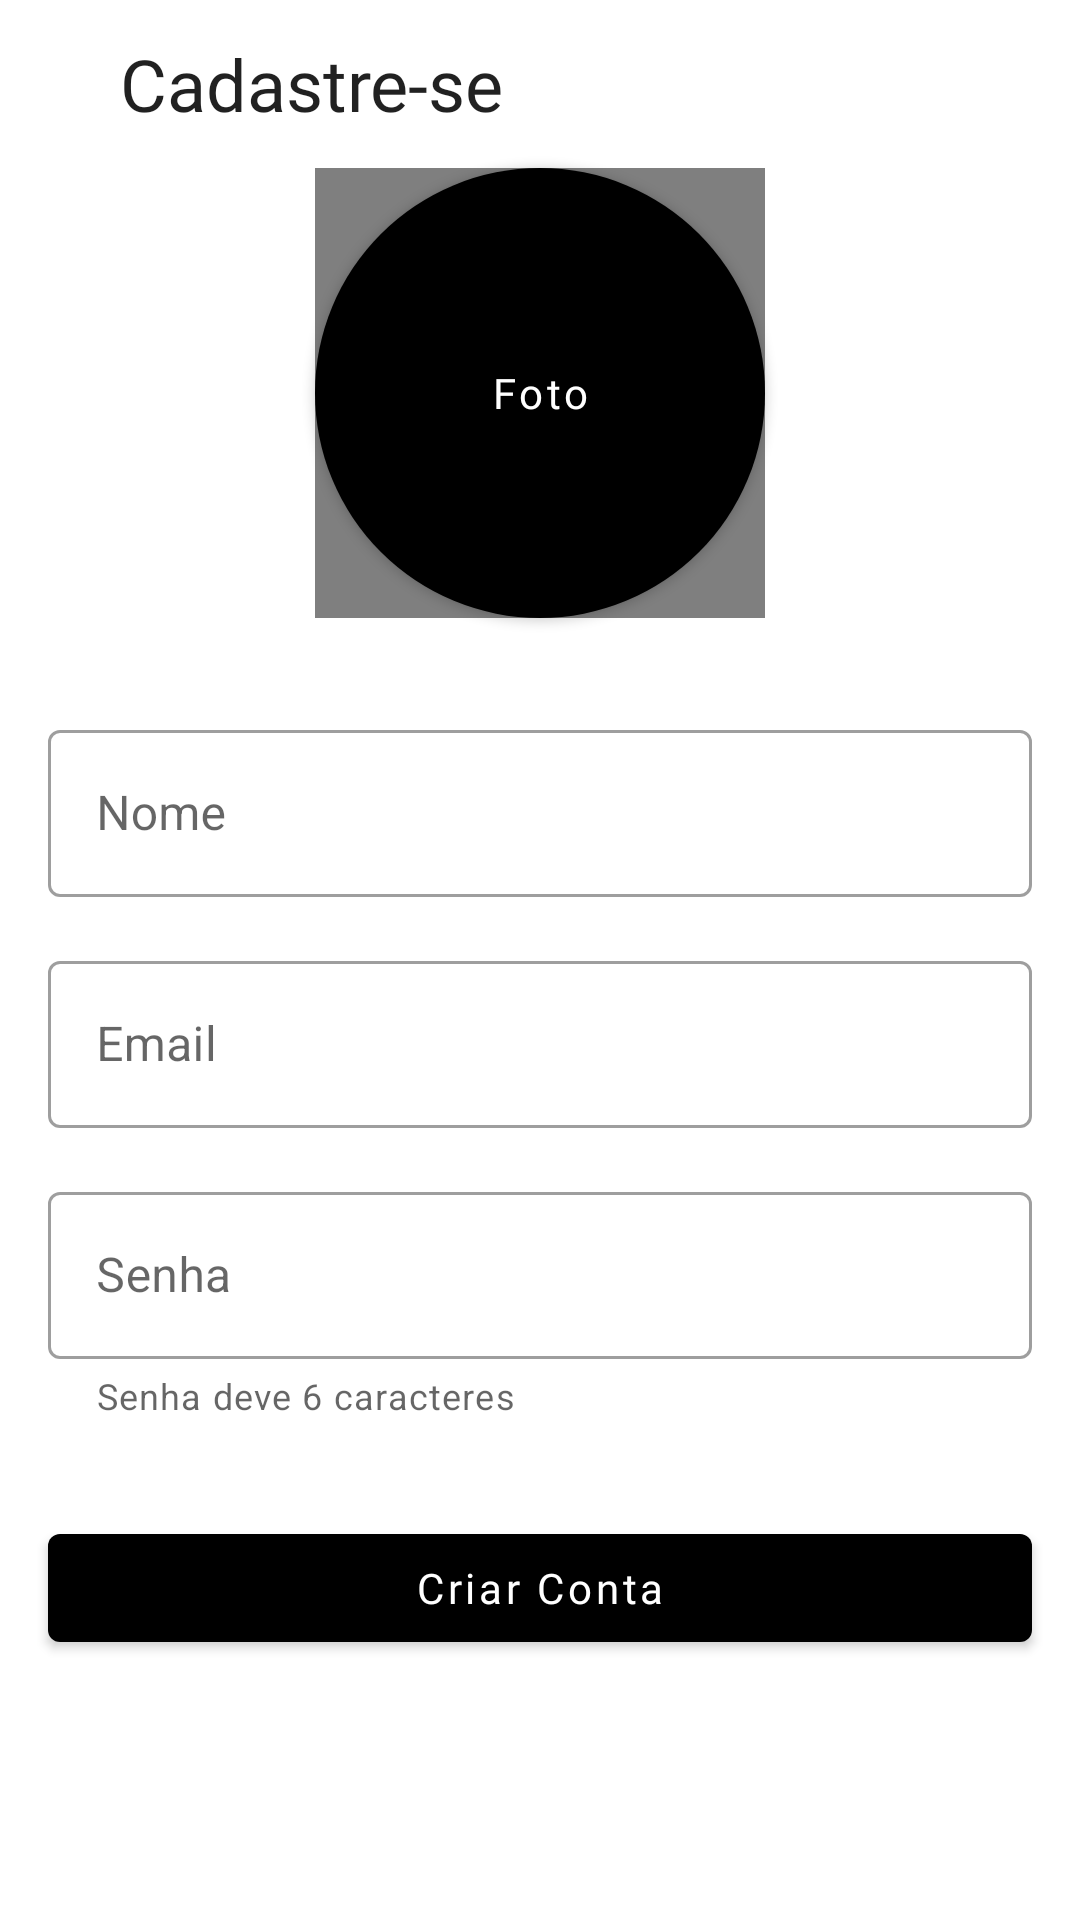

Write the Android layout XML for this screen, with the resource values it uses.
<!-- AndroidManifest.xml: application theme Theme.ToDoList -->
<!-- res/layout/activity_register.xml -->
<?xml version="1.0" encoding="utf-8"?>
<androidx.constraintlayout.widget.ConstraintLayout xmlns:android="http://schemas.android.com/apk/res/android"
    xmlns:app="http://schemas.android.com/apk/res-auto"
    xmlns:tools="http://schemas.android.com/tools"
    android:layout_width="match_parent"
    android:layout_height="match_parent"
    tools:context=".ui.signin.RegisterActivity">

    <com.google.android.material.appbar.MaterialToolbar
        android:id="@+id/toolbar"
        android:layout_width="match_parent"
        android:layout_height="wrap_content"
        app:layout_constraintTop_toTopOf="parent"
        app:title="@string/label_signup"
        app:titleMarginStart="40dp"
        app:titleTextAppearance="@style/tasks_title"
        app:navigationIcon="@drawable/ic_navigate"
        />

    <androidx.constraintlayout.widget.Guideline
        android:id="@+id/guide_start"
        android:layout_width="match_parent"
        android:layout_height="match_parent"
        android:orientation="vertical"
        app:layout_constraintGuide_begin="16dp" />

    <androidx.constraintlayout.widget.Guideline
        android:id="@+id/guide_end"
        android:layout_width="match_parent"
        android:layout_height="match_parent"
        android:orientation="vertical"
        app:layout_constraintGuide_end="16dp" />

    <de.hdodenhof.circleimageview.CircleImageView
        android:id="@+id/cmv_photo"
        android:layout_width="150dp"
        android:layout_height="150dp"
        tools:src="@tools:sample/avatars"
        app:layout_constraintTop_toBottomOf="@id/toolbar"
        app:layout_constraintStart_toStartOf="@id/guide_start"
        app:layout_constraintEnd_toEndOf="@id/guide_end"
        />

    <com.google.android.material.button.MaterialButton
        android:id="@+id/btn_profile_photo"
        android:layout_width="150dp"
        android:layout_height="150dp"
        android:text="@string/label_profile_photo"
        android:fontFamily="@font/roboto_medium"
        android:textAllCaps="false"
        android:background="@drawable/bg_button_img_circular"
        app:layout_constraintTop_toBottomOf="@id/toolbar"
        app:layout_constraintStart_toStartOf="@id/guide_start"
        app:layout_constraintEnd_toEndOf="@id/guide_end"
        />

    <com.google.android.material.textfield.TextInputLayout
        android:id="@+id/til_name"
        style="@style/Widget.MaterialComponents.TextInputLayout.OutlinedBox"
        android:layout_width="0dp"
        android:layout_height="wrap_content"
        android:layout_marginTop="32dp"
        android:hint="@string/label_name"
        app:layout_constraintEnd_toEndOf="@id/guide_end"
        app:layout_constraintStart_toStartOf="@id/guide_start"
        app:layout_constraintTop_toBottomOf="@id/btn_profile_photo">

        <com.google.android.material.textfield.TextInputEditText
            android:id="@+id/et_register_name"
            android:layout_width="match_parent"
            android:layout_height="wrap_content"
            android:inputType="textEmailAddress" />
    </com.google.android.material.textfield.TextInputLayout>

    <com.google.android.material.textfield.TextInputLayout
        android:id="@+id/til_email"
        style="@style/Widget.MaterialComponents.TextInputLayout.OutlinedBox"
        android:layout_width="0dp"
        android:layout_height="wrap_content"
        android:layout_marginTop="16dp"
        android:hint="@string/label_email"
        app:layout_constraintEnd_toEndOf="@id/guide_end"
        app:layout_constraintStart_toStartOf="@id/guide_start"
        app:layout_constraintTop_toBottomOf="@id/til_name">

        <com.google.android.material.textfield.TextInputEditText
            android:id="@+id/et_register_email"
            android:layout_width="match_parent"
            android:layout_height="wrap_content"
            android:inputType="textEmailAddress" />
    </com.google.android.material.textfield.TextInputLayout>

    <com.google.android.material.textfield.TextInputLayout
        android:id="@+id/til_password"
        style="@style/Widget.MaterialComponents.TextInputLayout.OutlinedBox"
        android:layout_width="0dp"
        android:layout_height="wrap_content"
        android:layout_marginTop="16dp"
        android:hint="@string/label_senha"
        app:helperText="Senha deve 6 caracteres"
        app:layout_constraintEnd_toEndOf="@id/guide_end"
        app:layout_constraintStart_toStartOf="@id/guide_start"
        app:layout_constraintTop_toBottomOf="@id/til_email">

        <com.google.android.material.textfield.TextInputEditText
            android:id="@+id/et_register_password"
            android:layout_width="match_parent"
            android:layout_height="wrap_content"
            android:inputType="textPassword" />
    </com.google.android.material.textfield.TextInputLayout>

    <com.google.android.material.button.MaterialButton
        android:id="@+id/btn_create_account"
        style = "@style/Widget.MaterialComponents.Button"
        android:layout_width="0dp"
        android:layout_height="wrap_content"
        android:fontFamily="@font/roboto_medium"
        android:text="@string/create_account"
        android:textAllCaps="false"
        android:layout_marginTop="32dp"
        app:layout_constraintEnd_toEndOf="@id/guide_end"
        app:layout_constraintStart_toStartOf="@id/guide_start"
        app:layout_constraintTop_toBottomOf="@id/til_password"
        />

</androidx.constraintlayout.widget.ConstraintLayout>
<!-- resources referenced by this layout -->
<resources>
  <!-- drawable bg_button_img_circular (drawable) -->
  <?xml version="1.0" encoding="utf-8"?>
  <shape xmlns:android="http://schemas.android.com/apk/res/android">
  
      <solid android:color="@color/black" />
      <corners android:radius="150dp"/>
  
  </shape>
  <string name="create_account">Criar Conta</string>
  <string name="label_email">Email</string>
  <string name="label_name">Nome</string>
  <string name="label_profile_photo">Foto</string>
  <string name="label_senha">Senha</string>
  <string name="label_signup">Cadastre-se</string>
  <style name="tasks_title">
          <item name="android:textColor">@color/black</item>
          <item name="android:textSize">24sp</item>
          <item name="android:fontFamily">@font/roboto_medium</item>
      </style>
  <style name="Theme.ToDoList" parent="Theme.MaterialComponents.Light.NoActionBar">
          <item name="colorPrimary">@color/black</item>
          <item name="colorPrimaryDark">@color/black</item>
          <item name="colorSecondary">@color/black</item>
          <item name="colorOnSecondary">@color/white</item>
          <item name="android:actionMenuTextAppearance">@style/LowerCaseMenuTextAppearance</item>
      </style>
  <style name="LowerCaseMenuTextAppearance" parent="android:TextAppearance.Holo.Widget.ActionBar.Menu">
          <item name="android:textAllCaps">false</item>
      </style>
  <!-- not gathered from this repository: default colours our renderer supplied (Android Studio template values) -->
  <color name="black">#FF000000</color>
  <color name="white">#FFFFFFFF</color>
</resources>
